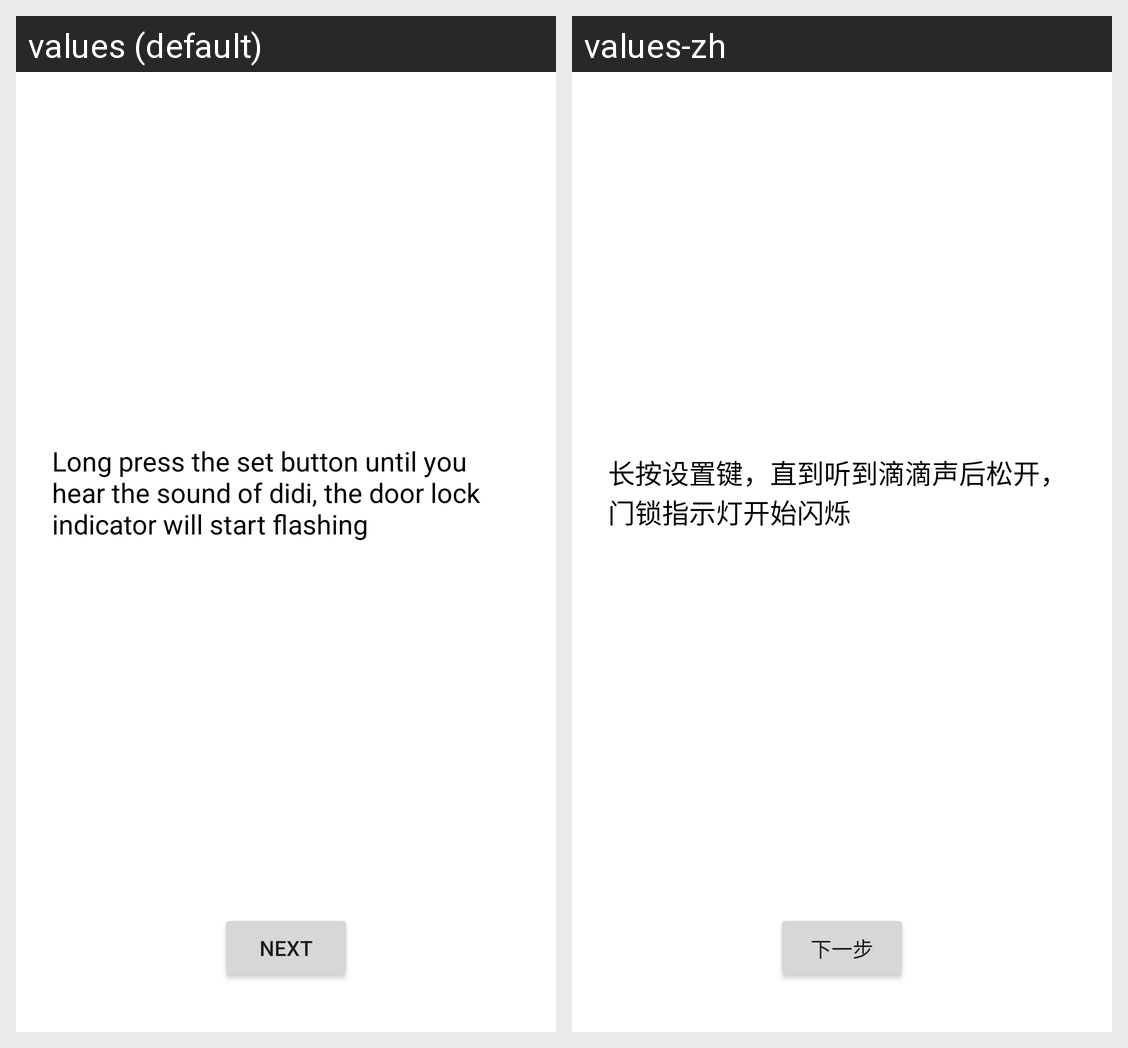

This grid shows one Android layout under two languages. Give, for every string resource on the screen, its name, the default text and each shown locale's text.
Android screen res/layout/fragment_first_add.xml rendered under 2 locales, left to right: values (default), values-zh. Device: Nexus 5 (rendered at 1080×1920; each locale shown at half size, 540×960, under a caption strip naming it); theme Theme.SDK.
Strings drawn on this screen, with the default value and each locale's value (text and hints the layout hard-codes, and strings that could not be matched under every locale, appear in the picture but are not listed):

press_reset_add_firest_fragment
  values: Long press the set button until you hear the sound of didi, the door lock indicator will start flashing
  values-zh: 长按设置键，直到听到滴滴声后松开，门锁指示灯开始闪烁

next
  values: Next
  values-zh: 下一步
